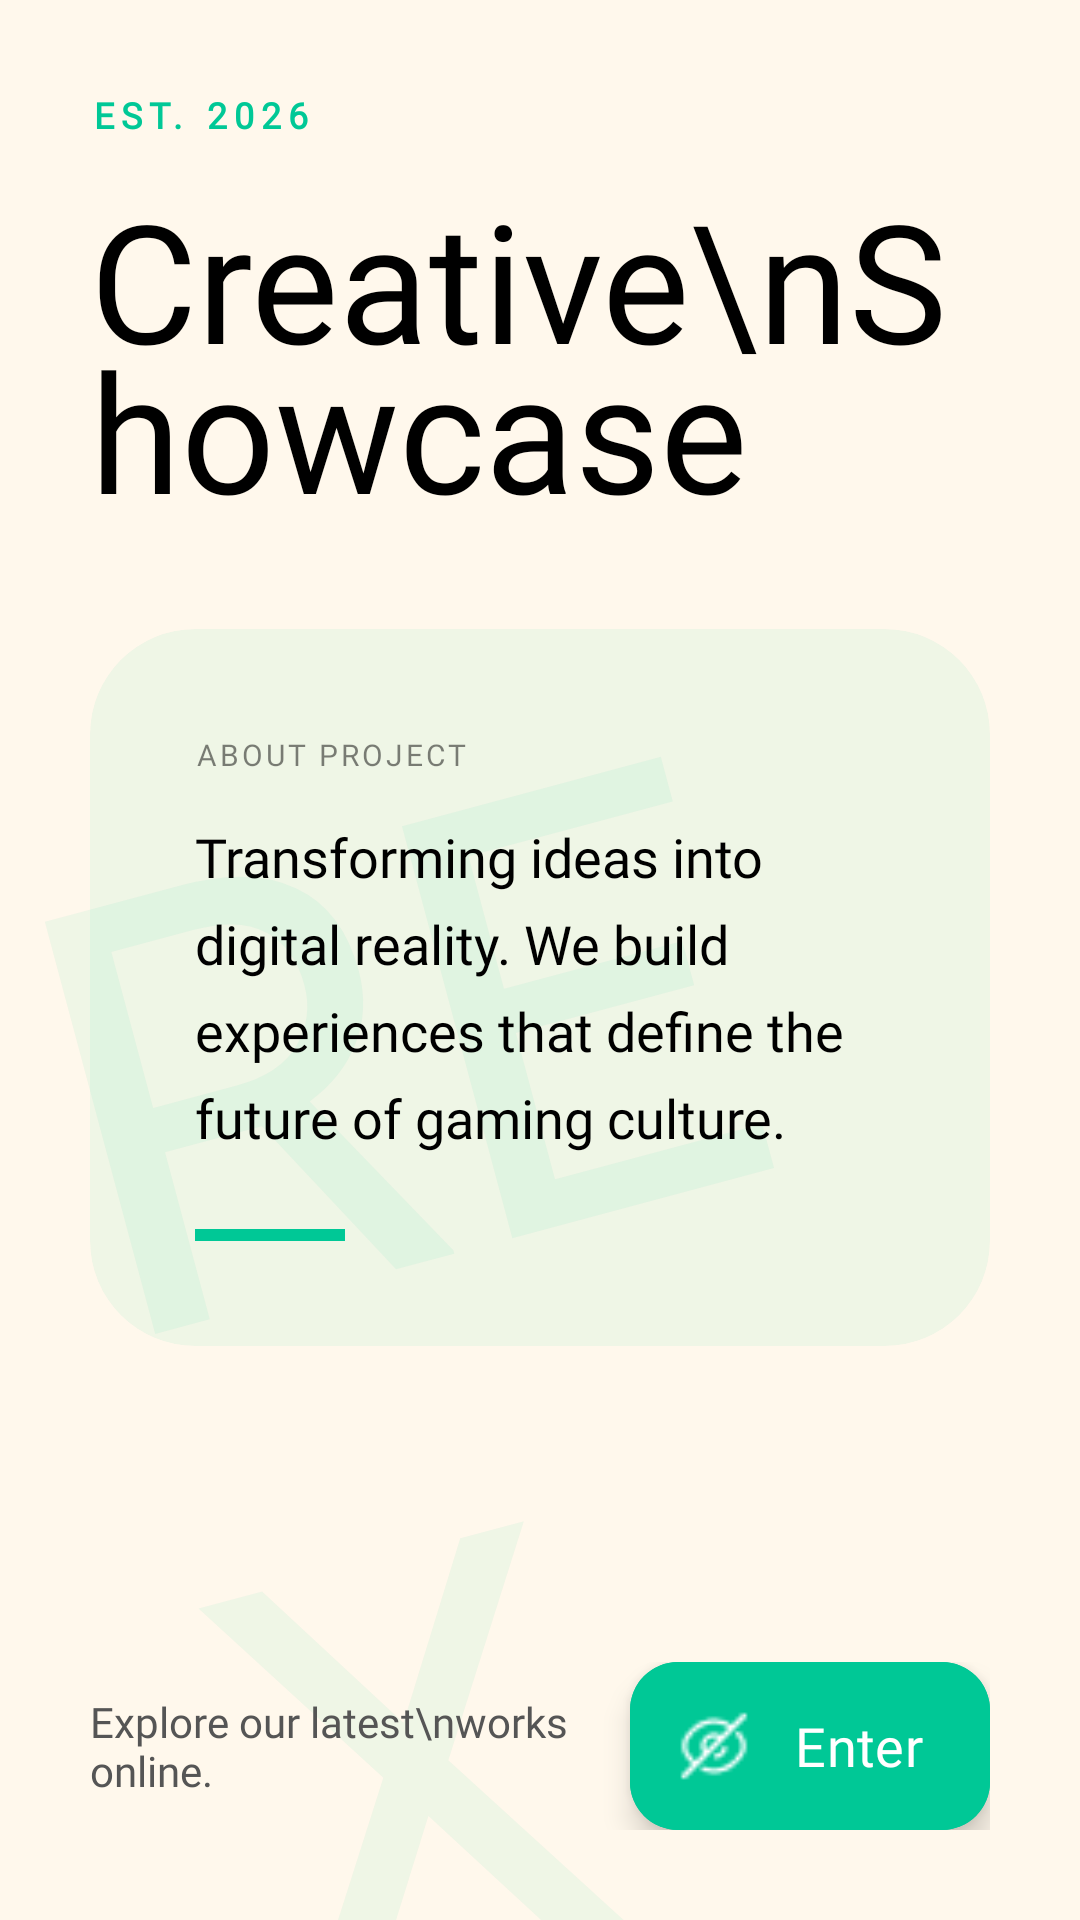

This screen was rendered from an Android layout file. Write that file and the resources it references.
<!-- AndroidManifest.xml: application theme Theme.Anyamochi -->
<!-- res/layout/activity_portofolio.xml -->
<?xml version="1.0" encoding="utf-8"?>
<androidx.constraintlayout.widget.ConstraintLayout xmlns:android="http://schemas.android.com/apk/res/android"
    xmlns:app="http://schemas.android.com/apk/res-auto"
    android:layout_width="match_parent"
    android:layout_height="match_parent"
    android:background="#FFF8EC"> <TextView
    android:layout_width="wrap_content"
    android:layout_height="wrap_content"
    android:text="REX"
    android:fontFamily="@font/starfish"
    android:textSize="200sp"
    android:textColor="#1000C896"
    android:rotation="-15"
    app:layout_constraintBottom_toBottomOf="parent"
    app:layout_constraintEnd_toEndOf="parent"
    android:layout_marginBottom="-50dp"
    android:layout_marginEnd="-40dp"/>

    <LinearLayout
        android:id="@+id/header"
        android:layout_width="match_parent"
        android:layout_height="wrap_content"
        android:orientation="vertical"
        android:padding="30dp"
        app:layout_constraintTop_toTopOf="parent">

        <TextView
            android:layout_width="wrap_content"
            android:layout_height="wrap_content"
            android:text="EST. 2026"
            android:fontFamily="@font/aber"
            android:textColor="#00C896"
            android:letterSpacing="0.2"
            android:textSize="12sp"
            android:textStyle="bold" />

        <TextView
            android:id="@+id/tvJudulPortofolio"
            android:layout_width="wrap_content"
            android:layout_height="wrap_content"
            android:fontFamily="@font/starfish"
            android:text="Creative\nShowcase"
            android:textColor="@color/black"
            android:textSize="55sp"
            android:lineHeight="50dp"
            android:layout_marginTop="10dp"/>
    </LinearLayout>

    <androidx.cardview.widget.CardView
        android:id="@+id/contentCard"
        android:layout_width="match_parent"
        android:layout_height="wrap_content"
        android:layout_marginHorizontal="30dp"
        app:cardCornerRadius="35dp"
        app:cardElevation="0dp"
        app:cardBackgroundColor="#1000C896"
        app:layout_constraintTop_toBottomOf="@id/header">

        <LinearLayout
            android:layout_width="match_parent"
            android:layout_height="wrap_content"
            android:orientation="vertical"
            android:padding="35dp">

            <TextView
                android:layout_width="wrap_content"
                android:layout_height="wrap_content"
                android:text="ABOUT PROJECT"
                android:fontFamily="@font/aber"
                android:textColor="@color/black"
                android:textSize="10sp"
                android:alpha="0.5"
                android:letterSpacing="0.1"/>

            <TextView
                android:id="@+id/tvDeskripsiPortofolio"
                android:layout_width="match_parent"
                android:layout_height="wrap_content"
                android:layout_marginTop="15dp"
                android:fontFamily="@font/aber"
                android:text="Transforming ideas into digital reality. We build experiences that define the future of gaming culture."
                android:textColor="@color/black"
                android:textSize="18sp"
                android:lineSpacingExtra="8dp" />

            <View
                android:layout_width="50dp"
                android:layout_height="4dp"
                android:background="#00C896"
                android:layout_marginTop="25dp"/>
        </LinearLayout>
    </androidx.cardview.widget.CardView>

    <LinearLayout
        android:layout_width="match_parent"
        android:layout_height="wrap_content"
        android:orientation="horizontal"
        android:padding="30dp"
        android:gravity="center_vertical"
        app:layout_constraintBottom_toBottomOf="parent">

        <TextView
            android:layout_width="0dp"
            android:layout_height="wrap_content"
            android:layout_weight="1"
            android:text="Explore our latest\nworks online."
            android:fontFamily="@font/aber"
            android:textSize="14sp"
            android:textColor="#555555"/>

        <com.google.android.material.floatingactionbutton.ExtendedFloatingActionButton
            android:id="@+id/btnTambahPortofolio"
            android:layout_width="wrap_content"
            android:layout_height="wrap_content"
            android:text="Enter"
            android:fontFamily="@font/starfish"
            android:textColor="@color/white"
            android:textSize="18sp"
            android:backgroundTint="#00C896"
            app:icon="@drawable/eye"
            app:iconTint="@color/white" />
    </LinearLayout>

</androidx.constraintlayout.widget.ConstraintLayout>
<!-- resources referenced by this layout -->
<resources>
  <color name="black">#000000</color>
  <color name="white">#FFFFFF</color>
  <!-- drawable eye: png bitmap (drawable, 582 bytes) -->
  <style name="Theme.Anyamochi" parent="Base.Theme.Anyamochi" />
  <style name="Base.Theme.Anyamochi" parent="Theme.Material3.DayNight.NoActionBar">
          
          
      </style>
</resources>
